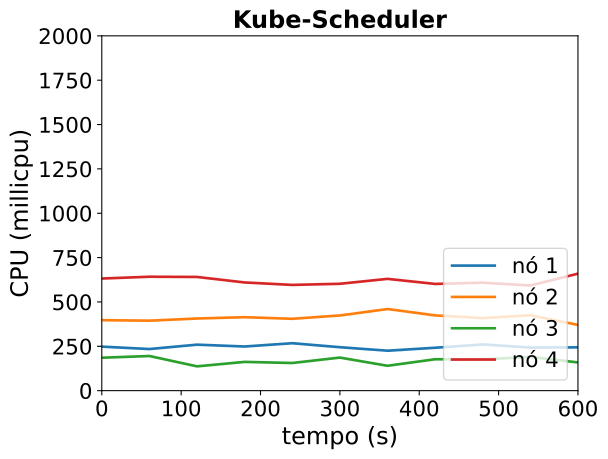

Source data for this figure (header and first rows):
timestamp, ppgcc-m02_pod_amount, ppgcc-m02_memory, ppgcc-m02_cpu, ppgcc-m03_pod_amount, ppgcc-m03_memory, ppgcc-m03_cpu, ppgcc-m04_pod_amount, ppgcc-m04_memory, ppgcc-m04_cpu, ppgcc-m05_pod_amount, ppgcc-m05_memory, ppgcc-m05_cpu
0, 2, 1249412, 248173574, 3, 1375352, 397380498, 2, 1206216, 185554697, 3, 1452220, 631962745
60, 2, 1250864, 234534543, 3, 1359380, 394533834, 2, 1214004, 195260260, 3, 1481656, 642127215
120, 2, 1242020, 259237585, 3, 1369148, 406644688, 2, 1208328, 137015483, 3, 1474444, 640888382
180, 2, 1273040, 248836710, 3, 1377068, 414103207, 2, 1202520, 162126004, 3, 1461508, 609839387
240, 2, 1278320, 267343699, 3, 1394360, 405033982, 2, 1213608, 155848993, 3, 1453192, 596008165
300, 2, 1293896, 244882166, 3, 1359908, 423870304, 2, 1212948, 186387288, 3, 1477216, 602375472
360, 2, 1255748, 225168720, 3, 1420892, 460025698, 2, 1231032, 140234964, 3, 1461508, 630122782
420, 2, 1259840, 241778704, 3, 1386836, 424193218, 2, 1234200, 176995987, 3, 1447252, 601595979
480, 2, 1260896, 260412488, 3, 1418120, 408885927, 2, 1245552, 176316114, 3, 1502428, 608693615
540, 2, 1263140, 243146864, 3, 1426096, 425282226, 2, 1228524, 190401771, 3, 1445008, 592626692
600, 2, 1281092, 244064837, 3, 1387156, 370531103, 2, 1226280, 159033538, 3, 1439200, 659426002
